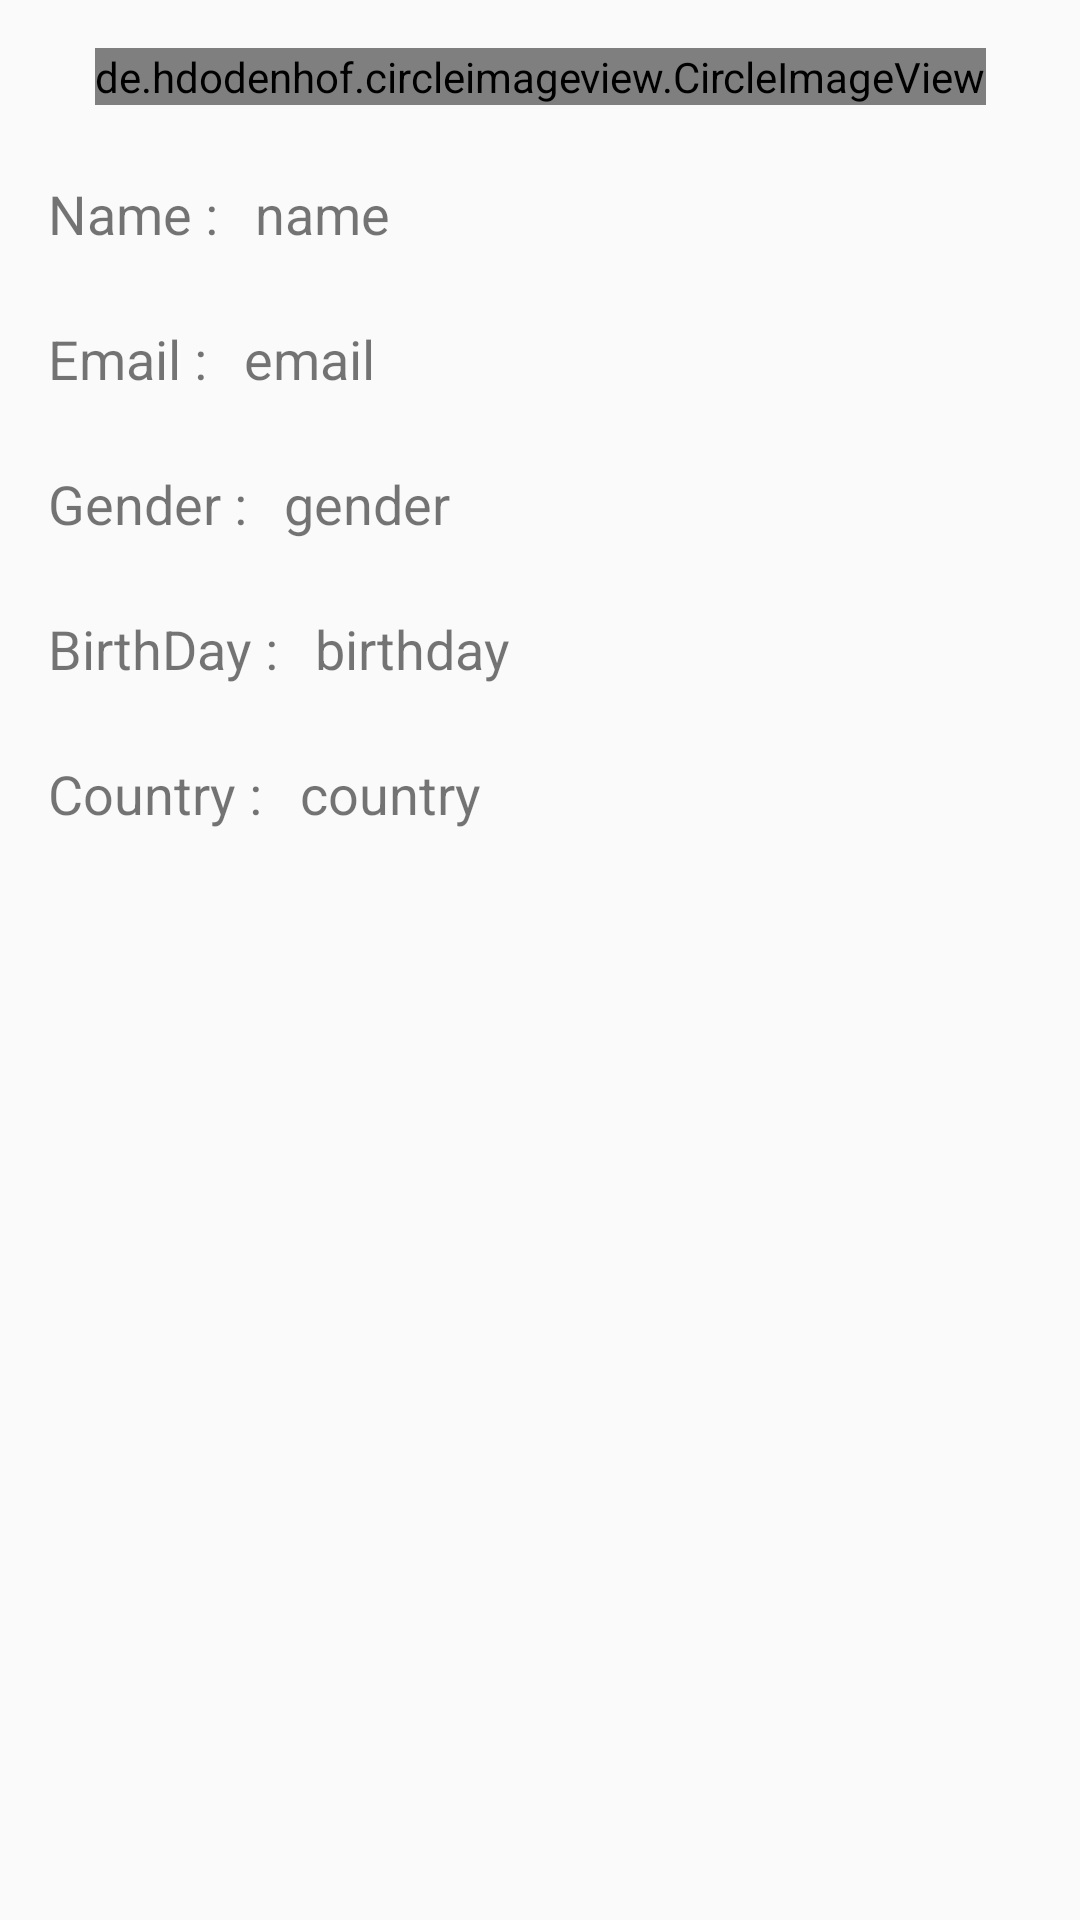

This screen was rendered from an Android layout file. Write that file and the resources it references.
<!-- AndroidManifest.xml: application theme AppTheme -->
<!-- res/layout/fragment_info.xml -->
<android.support.v4.widget.NestedScrollView
    xmlns:android="http://schemas.android.com/apk/res/android"
    xmlns:app="http://schemas.android.com/apk/res-auto"
    xmlns:tools="http://schemas.android.com/tools"
    android:id="@+id/scrollView"
    android:layout_width="match_parent"
    android:layout_height="match_parent"
    app:layout_behavior="@string/appbar_scrolling_view_behavior">
<android.support.constraint.ConstraintLayout
    android:id="@+id/frameLayout"
    android:layout_width="match_parent"
    android:layout_height="match_parent"
    tools:context="com.and.ideagram.activity.InfoFrag">

    <FrameLayout
        android:id="@+id/justColor"
        android:layout_width="0dp"
        android:layout_height="0dp"
        android:layout_marginBottom="75dp"
        android:background="@color/colorPrimaryDark"
        app:layout_constraintBottom_toBottomOf="@+id/circleImageView2"
        app:layout_constraintEnd_toEndOf="parent"
        app:layout_constraintLeft_toLeftOf="parent"
        app:layout_constraintRight_toRightOf="parent"
        app:layout_constraintStart_toStartOf="parent"
        app:layout_constraintTop_toTopOf="parent">

    </FrameLayout>

    <de.hdodenhof.circleimageview.CircleImageView
        android:id="@+id/circleImageView2"
        android:layout_width="wrap_content"
        android:layout_height="wrap_content"
        android:layout_marginEnd="8dp"
        android:layout_marginStart="8dp"
        android:layout_marginTop="16dp"
        android:src="@drawable/man"
        app:civ_border_color="@color/white"
        app:civ_border_width="4dp"
        app:layout_constraintEnd_toEndOf="parent"
        app:layout_constraintStart_toStartOf="parent"
        app:layout_constraintTop_toTopOf="parent" />




            <TextView
                android:id="@+id/infoName"
                android:layout_width="wrap_content"
                android:layout_height="wrap_content"
                android:layout_marginLeft="16dp"
                android:layout_marginStart="16dp"
                android:layout_marginTop="24dp"
                android:text="Name : "
                android:textSize="18sp"
                app:layout_constraintLeft_toLeftOf="parent"
                app:layout_constraintStart_toStartOf="parent"
                app:layout_constraintTop_toBottomOf="@+id/circleImageView2" />

            <TextView
                android:id="@+id/infoEmail"
                android:layout_width="wrap_content"
                android:layout_height="wrap_content"
                android:layout_marginStart="16dp"
                android:layout_marginTop="24dp"
                android:text="Email : "
                android:textSize="18sp"
                app:layout_constraintStart_toStartOf="parent"
                app:layout_constraintTop_toBottomOf="@+id/infoName" />

            <TextView
                android:id="@+id/infoGender"
                android:layout_width="wrap_content"
                android:layout_height="wrap_content"
                android:layout_marginStart="16dp"
                android:layout_marginTop="24dp"
                android:text="Gender : "
                android:textSize="18sp"
                app:layout_constraintStart_toStartOf="parent"
                app:layout_constraintTop_toBottomOf="@+id/infoEmail" />

            <TextView
                android:id="@+id/infoBirthDay"
                android:layout_width="wrap_content"
                android:layout_height="wrap_content"
                android:layout_marginLeft="16dp"
                android:layout_marginStart="16dp"
                android:layout_marginTop="24dp"
                android:text="BirthDay : "
                android:textSize="18sp"
                app:layout_constraintLeft_toLeftOf="parent"
                app:layout_constraintStart_toStartOf="parent"
                app:layout_constraintTop_toBottomOf="@+id/infoGender" />

            <TextView
                android:id="@+id/infoCountry"
                android:layout_width="wrap_content"
                android:layout_height="wrap_content"
                android:layout_marginStart="16dp"
                android:layout_marginTop="24dp"
                android:text="Country : "
                android:textSize="18sp"
                app:layout_constraintStart_toStartOf="parent"
                app:layout_constraintTop_toBottomOf="@+id/infoBirthDay" />

            <TextView
                android:id="@+id/infoName2"
                android:layout_width="wrap_content"
                android:layout_height="wrap_content"
                android:layout_marginStart="8dp"
                android:text="name"
                android:textSize="18sp"
                app:layout_constraintStart_toEndOf="@+id/infoName"
                app:layout_constraintTop_toTopOf="@+id/infoName" />

            <TextView
                android:id="@+id/infoEmail2"
                android:layout_width="wrap_content"
                android:layout_height="wrap_content"
                android:layout_marginStart="8dp"
                android:text="email"
                android:textSize="18sp"
                app:layout_constraintStart_toEndOf="@+id/infoEmail"
                app:layout_constraintTop_toTopOf="@+id/infoEmail" />

            <TextView
                android:id="@+id/infoGender2"
                android:layout_width="wrap_content"
                android:layout_height="wrap_content"
                android:layout_marginStart="8dp"
                android:text="gender"
                android:textSize="18sp"
                app:layout_constraintStart_toEndOf="@+id/infoGender"
                app:layout_constraintTop_toTopOf="@+id/infoGender" />

            <TextView
                android:id="@+id/infoBirthDay2"
                android:layout_width="wrap_content"
                android:layout_height="wrap_content"
                android:layout_marginStart="8dp"
                android:text="birthday"
                android:textSize="18sp"
                app:layout_constraintStart_toEndOf="@+id/infoBirthDay"
                app:layout_constraintTop_toTopOf="@+id/infoBirthDay" />

            <TextView
                android:id="@+id/infoCountry2"
                android:layout_width="wrap_content"
                android:layout_height="wrap_content"
                android:layout_marginStart="8dp"
                android:text="country"
                android:textSize="18sp"
                app:layout_constraintStart_toEndOf="@+id/infoCountry"
                app:layout_constraintTop_toTopOf="@+id/infoCountry" />
        </android.support.constraint.ConstraintLayout>
    </android.support.v4.widget.NestedScrollView>
<!-- resources referenced by this layout -->
<resources>
  <color name="colorPrimaryDark">#9f7e30</color>
  <color name="white">#ffffff</color>
  <style name="AppTheme" parent="Theme.AppCompat.Light.NoActionBar">
          
          <item name="colorPrimary">@color/colorPrimary</item>
          <item name="colorPrimaryDark">@color/colorPrimaryDark</item>
          <item name="colorAccent">@color/colorAccent</item>
          
      </style>
  <color name="colorPrimary">#f2b326</color>
  <color name="colorAccent">#e85b4823</color>
</resources>
